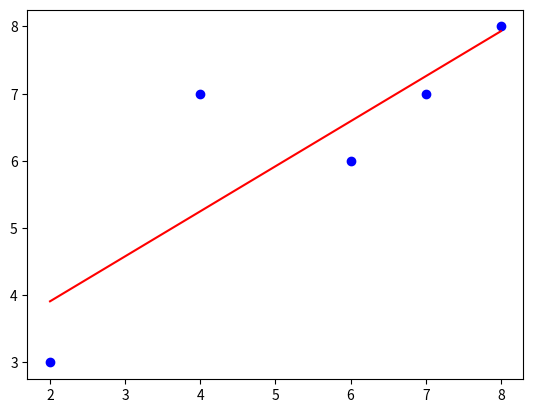
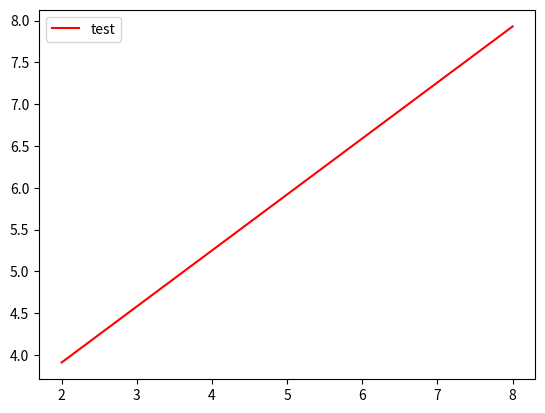

Source code (Python) for these figures, in order:
# -*- coding: utf-8 -*-
"""
Created on Wed Mar 24 10:20:28 2021

[redacted]
"""
import matplotlib.pyplot as plt

def linear_plot(A,B):
    import pandas as pd
    import numpy as np
    import matplotlib.pyplot as plt
    
    ### TODO: 线性拟合计算参数 ###
    df = pd.DataFrame({'A': A, 'B': B})
    df = df.dropna()
    A = df['A'].values.tolist()
    B = df['B'].values.tolist()
    SumXiYi = 0
    SumXi = 0
    SumYi = 0
    SumXi2 = 0
    PointX = []
    PointY = []
    for item in range(len(A)):
        XiYi = A[item] * B[item]
        SumXiYi += XiYi
        SumXi += A[item]
        SumYi += B[item]
        SumXi2 += A[item] * A[item]
        PointX.append(A[item])
        PointY.append(B[item])
    
    
    w = (len(A) * SumXiYi - SumXi * SumYi) / (len(A) * SumXi2 - SumXi * SumXi)
    b = (SumXi2 * SumYi - SumXiYi * SumXi) / (len(A) * SumXi2 - SumXi * SumXi)
    w = round(w,2)
    b = round(b,2)
    
    X = np.array(A)
    Y = w * X + b

    plt.plot(X, Y, color='red')
    plt.scatter(PointX, PointY, color='blue') # 散点图
     # 务必保留此行，设置绘图对象
    
    return # 务必按此顺序返回

def plot_reg(A,B,Description,d):
    import pandas as pd
    import matplotlib.pyplot as plt
    import numpy as np
    
    ### TODO: 线性拟合计算参数 ###
    df = pd.DataFrame({'A': A, 'B': B})
    df = df.dropna()
    A = df['A'].values.tolist()
    B = df['B'].values.tolist()
    SumXiYi = 0
    SumXi = 0
    SumYi = 0
    SumXi2 = 0
    PointX = []
    PointY = []
    for item in range(len(A)):
        XiYi = A[item] * B[item]
        SumXiYi += XiYi
        SumXi += A[item]
        SumYi += B[item]
        SumXi2 += A[item] * A[item]
        PointX.append(A[item])
        PointY.append(B[item])
    
    
    w = (len(A) * SumXiYi - SumXi * SumYi) / (len(A) * SumXi2 - SumXi * SumXi)
    b = (SumXi2 * SumYi - SumXiYi * SumXi) / (len(A) * SumXi2 - SumXi * SumXi)
    w = round(w,2)
    b = round(b,2)
    
    X = np.array(A)
    Y = w * X + b

    plt.plot(X, Y, Description, label = d)
    plt.show()
     # 务必保留此行，设置绘图对象
    
    return # 务必按此顺序返回

if __name__=="__main__":
    
    A = [2,4,6,7,8]
    B = [3,7,6,7,8]
    
    plt.figure()
    linear_plot(A,B)
    
    plt.figure()
    plot_reg(A,B,'r-','test')
    plt.legend()
    
    
